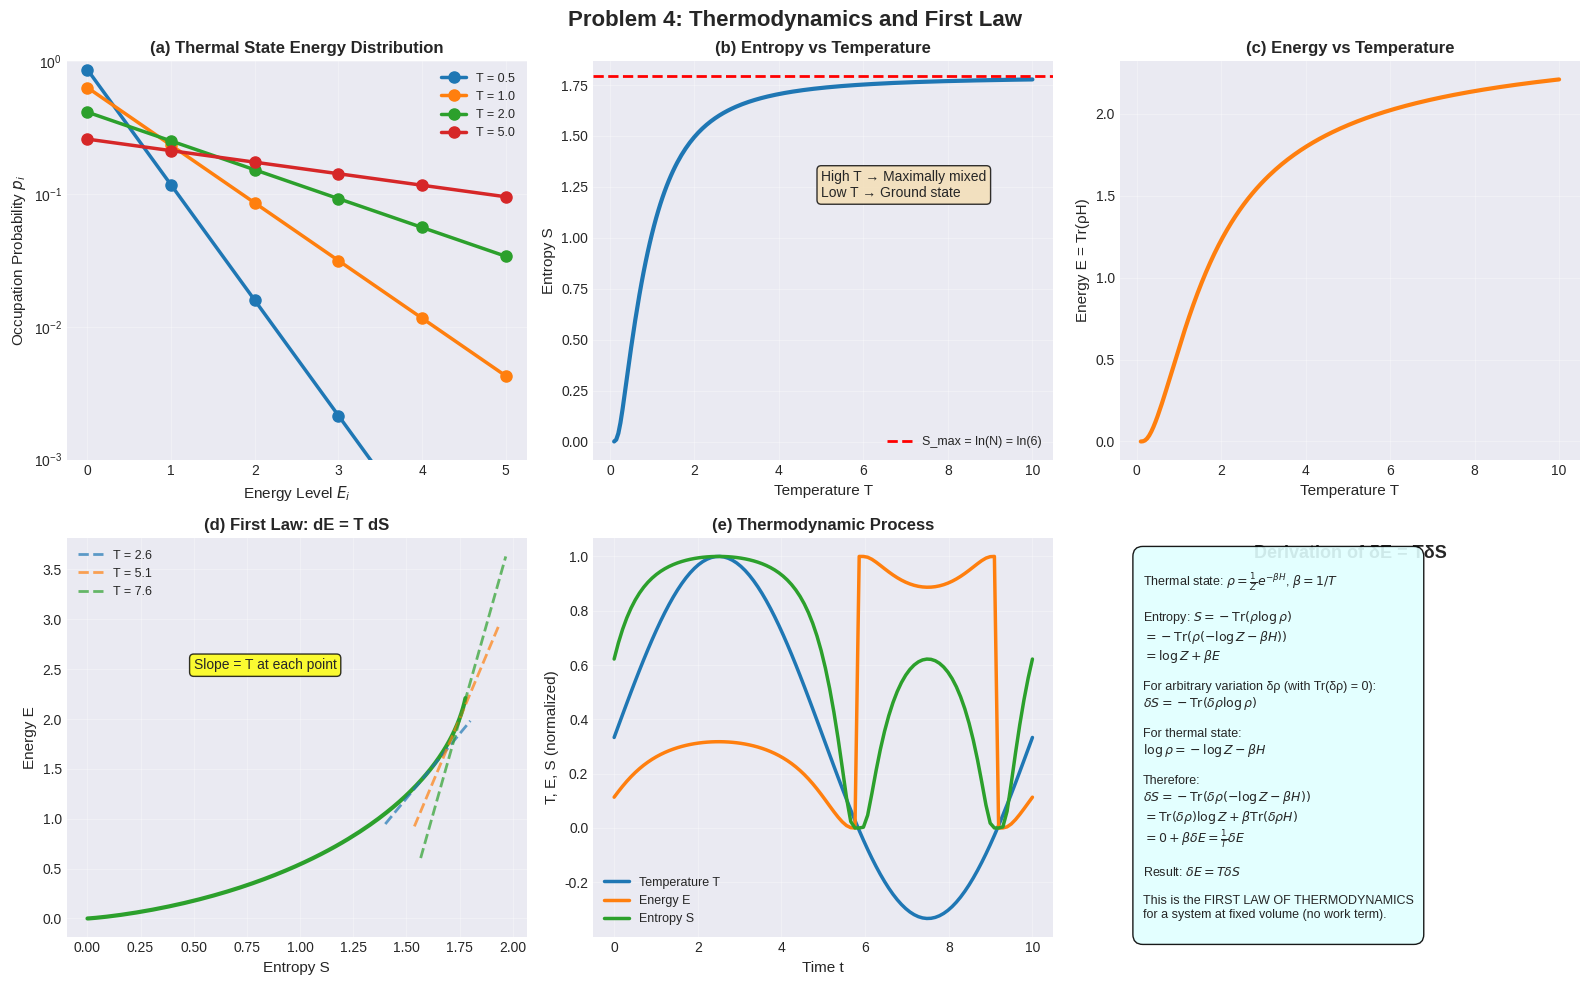

This chart was generated by the following Python code: (Note: this script raises an exception after producing the figure.)
"""
Visualizations for Physics 539 - Problem Set 3 (Part 2)
Topics: Thermodynamics, Quantum Channels, Kraus Operators
"""

import numpy as np
import matplotlib.pyplot as plt
from matplotlib.patches import FancyBboxPatch, Circle, FancyArrowPatch, Rectangle, Wedge
from mpl_toolkits.mplot3d import Axes3D

# Set style
plt.style.use('seaborn-v0_8-darkgrid')
plt.rcParams['font.size'] = 10
plt.rcParams['axes.labelsize'] = 11
plt.rcParams['axes.titlesize'] = 12
plt.rcParams['legend.fontsize'] = 9
plt.rcParams['figure.titlesize'] = 14

colors = ['#1f77b4', '#ff7f0e', '#2ca02c', '#d62728', '#9467bd', '#8c564b']

print("Generating supplementary visualizations for Problem Set 3...")
print("="*80)

# ============================================================================
# PROBLEM 4: THERMODYNAMICS
# ============================================================================

print("\n[1/3] Creating visualizations for Problem 4: Thermodynamics...")

fig1 = plt.figure(figsize=(16, 10))
fig1.suptitle('Problem 4: Thermodynamics and First Law', 
              fontsize=16, fontweight='bold', y=0.98)

# Panel 1: Energy levels and thermal distribution
ax1 = fig1.add_subplot(2, 3, 1)
ax1.set_title('(a) Thermal State Energy Distribution', fontweight='bold')
ax1.set_xlabel('Energy Level $E_i$')
ax1.set_ylabel('Occupation Probability $p_i$')
ax1.grid(True, alpha=0.3)

# Sample energy levels
E_levels = np.array([0, 1, 2, 3, 4, 5])
temperatures = [0.5, 1.0, 2.0, 5.0]

for T in temperatures:
    beta = 1/T
    Z = np.sum(np.exp(-beta * E_levels))
    p_i = np.exp(-beta * E_levels) / Z
    ax1.plot(E_levels, p_i, 'o-', linewidth=2.5, markersize=8, label=f'T = {T}')

ax1.legend()
ax1.set_yscale('log')
ax1.set_ylim(0.001, 1)

# Panel 2: Entropy vs Temperature
ax2 = fig1.add_subplot(2, 3, 2)
ax2.set_title('(b) Entropy vs Temperature', fontweight='bold')
ax2.set_xlabel('Temperature T')
ax2.set_ylabel('Entropy S')
ax2.grid(True, alpha=0.3)

T_range = np.linspace(0.1, 10, 200)
S_vals = []

for T in T_range:
    beta = 1/T
    Z = np.sum(np.exp(-beta * E_levels))
    p_i = np.exp(-beta * E_levels) / Z
    S = -np.sum(p_i * np.log(p_i[p_i > 0]))
    S_vals.append(S)

ax2.plot(T_range, S_vals, linewidth=3, color=colors[0])
ax2.axhline(y=np.log(len(E_levels)), color='red', linestyle='--', linewidth=2, 
           label=f'S_max = ln(N) = ln({len(E_levels)})')
ax2.legend()

# Add annotation
ax2.text(5, 1.2, 'High T → Maximally mixed\nLow T → Ground state', 
        bbox=dict(boxstyle='round', facecolor='wheat', alpha=0.8))

# Panel 3: Energy vs Temperature
ax3 = fig1.add_subplot(2, 3, 3)
ax3.set_title('(c) Energy vs Temperature', fontweight='bold')
ax3.set_xlabel('Temperature T')
ax3.set_ylabel('Energy E = Tr(ρH)')
ax3.grid(True, alpha=0.3)

E_mean_vals = []

for T in T_range:
    beta = 1/T
    Z = np.sum(np.exp(-beta * E_levels))
    p_i = np.exp(-beta * E_levels) / Z
    E_mean = np.sum(p_i * E_levels)
    E_mean_vals.append(E_mean)

ax3.plot(T_range, E_mean_vals, linewidth=3, color=colors[1])

# Panel 4: dE vs dS showing first law
ax4 = fig1.add_subplot(2, 3, 4)
ax4.set_title('(d) First Law: dE = T dS', fontweight='bold')
ax4.set_xlabel('Entropy S')
ax4.set_ylabel('Energy E')
ax4.grid(True, alpha=0.3)

ax4.plot(S_vals, E_mean_vals, linewidth=3, color=colors[2])

# Add tangent lines at different points to show slope = T
for i in [50, 100, 150]:
    if i < len(S_vals):
        S_point = S_vals[i]
        E_point = E_mean_vals[i]
        T_point = T_range[i]
        
        # Draw tangent
        ds = 0.2
        dE = T_point * ds
        ax4.plot([S_point - ds, S_point + ds], [E_point - dE, E_point + dE], 
                '--', linewidth=2, alpha=0.7, label=f'T = {T_point:.1f}')

ax4.legend()
ax4.text(0.5, 2.5, 'Slope = T at each point', 
        bbox=dict(boxstyle='round', facecolor='yellow', alpha=0.8))

# Panel 5: Phase space trajectory
ax5 = fig1.add_subplot(2, 3, 5)
ax5.set_title('(e) Thermodynamic Process', fontweight='bold')
ax5.set_xlabel('Time t')
ax5.set_ylabel('T, E, S (normalized)')
ax5.grid(True, alpha=0.3)

# Simulate a time-varying temperature
t_vals = np.linspace(0, 10, 100)
T_t = 1 + 2 * np.sin(2 * np.pi * t_vals / 10)

E_t = []
S_t = []

for T in T_t:
    beta = 1/T
    Z = np.sum(np.exp(-beta * E_levels))
    p_i = np.exp(-beta * E_levels) / Z
    E = np.sum(p_i * E_levels)
    S = -np.sum(p_i * np.log(p_i[p_i > 0]))
    E_t.append(E)
    S_t.append(S)

# Normalize for plotting
ax5.plot(t_vals, T_t / np.max(T_t), linewidth=2.5, label='Temperature T', color=colors[0])
ax5.plot(t_vals, np.array(E_t) / np.max(E_t), linewidth=2.5, label='Energy E', color=colors[1])
ax5.plot(t_vals, np.array(S_t) / np.max(S_t), linewidth=2.5, label='Entropy S', color=colors[2])

ax5.legend()

# Panel 6: Derivation
ax6 = fig1.add_subplot(2, 3, 6)
ax6.axis('off')
ax6.text(0.5, 0.95, 'Derivation of δE = TδS', 
         ha='center', fontsize=13, fontweight='bold', transform=ax6.transAxes)

deriv_text = r'''
Thermal state: $\rho = \frac{1}{Z}e^{-\beta H}$, $\beta = 1/T$

Entropy: $S = -\text{Tr}(\rho \log \rho)$
$= -\text{Tr}(\rho(-\log Z - \beta H))$
$= \log Z + \beta E$

For arbitrary variation δρ (with Tr(δρ) = 0):
$\delta S = -\text{Tr}(\delta\rho \log \rho)$

For thermal state:
$\log \rho = -\log Z - \beta H$

Therefore:
$\delta S = -\text{Tr}(\delta\rho(-\log Z - \beta H))$
$= \text{Tr}(\delta\rho) \log Z + \beta \text{Tr}(\delta\rho H)$
$= 0 + \beta \delta E = \frac{1}{T}\delta E$

Result: $\delta E = T \delta S$

This is the FIRST LAW OF THERMODYNAMICS
for a system at fixed volume (no work term).
'''

ax6.text(0.05, 0.48, deriv_text, 
         fontsize=9, verticalalignment='center', transform=ax6.transAxes,
         bbox=dict(boxstyle='round,pad=0.8', facecolor='lightcyan', alpha=0.9, edgecolor='black'))

plt.tight_layout()
plt.savefig('../figures/thermodynamics.png', dpi=200, bbox_inches='tight')
print("  [OK] Saved: ../figures/thermodynamics.png")

# ============================================================================
# PROBLEMS 6 & 7: QUANTUM CHANNELS AND KRAUS OPERATORS
# ============================================================================

print("\n[2/3] Creating visualizations for Problems 6 & 7: Quantum channels...")

fig2 = plt.figure(figsize=(16, 11))
fig2.suptitle('Problems 6 & 7: Quantum Channels and Kraus Operators', 
              fontsize=16, fontweight='bold', y=0.98)

# Panel 1: Channel schematic for Problem 6
ax1 = fig2.add_subplot(2, 3, 1)
ax1.set_title('(a) Channel: ρ → |ψ⟩⟨ψ|', fontweight='bold')
ax1.set_xlim(0, 5)
ax1.set_ylim(0, 4)
ax1.axis('off')

# Draw multiple input states
input_states = [(0.5, 3), (0.5, 2), (0.5, 1)]
labels = ['ρ₁', 'ρ₂', 'ρ₃']

for (x, y), label in zip(input_states, labels):
    box = FancyBboxPatch((x, y), 0.5, 0.5, boxstyle="round,pad=0.05",
                         facecolor='lightblue', edgecolor='black', linewidth=2)
    ax1.add_patch(box)
    ax1.text(x + 0.25, y + 0.25, label, ha='center', va='center', fontsize=14, weight='bold')
    
    # Arrow to channel
    arrow = FancyArrowPatch((x + 0.55, y + 0.25), (1.5, 2), 
                           arrowstyle='->', mutation_scale=20, linewidth=2, color='blue')
    ax1.add_patch(arrow)

# Channel box
channel_box = FancyBboxPatch((1.5, 1.5), 1.2, 1, boxstyle="round,pad=0.1",
                            facecolor='orange', edgecolor='black', linewidth=3)
ax1.add_patch(channel_box)
ax1.text(2.1, 2.3, '𝓔', ha='center', fontsize=24, weight='bold', style='italic')
ax1.text(2.1, 1.8, 'Collapse\nChannel', ha='center', fontsize=9)

# Output state
out_box = FancyBboxPatch((3.5, 1.75), 0.8, 0.5, boxstyle="round,pad=0.05",
                        facecolor='lightgreen', edgecolor='black', linewidth=2)
ax1.add_patch(out_box)
ax1.text(3.9, 2, '|ψ⟩⟨ψ|', ha='center', va='center', fontsize=14, weight='bold')

arrow_out = FancyArrowPatch((2.7, 2), (3.5, 2),
                           arrowstyle='->', mutation_scale=25, linewidth=3, color='green')
ax1.add_patch(arrow_out)

ax1.text(2.5, 0.3, 'All inputs → same pure state', ha='center', fontsize=10,
        bbox=dict(boxstyle='round', facecolor='yellow', alpha=0.8))

# Panel 2: Kraus operators for Problem 6
ax2 = fig2.add_subplot(2, 3, 2)
ax2.axis('off')
ax2.text(0.5, 0.95, 'Kraus Operators for Problem 6', 
         ha='center', fontsize=13, fontweight='bold', transform=ax2.transAxes)

kraus6_text = r'''
Goal: $\mathcal{E}(\rho) = |\psi\rangle\langle\psi|$ for all ρ

Choose orthonormal basis $\{|i\rangle\}$:

KRAUS OPERATORS:
$K_i = |\psi\rangle\langle i|$, for $i = 1, \ldots, N$

Verification:
$\mathcal{E}(\rho) = \sum_{i=1}^N K_i \rho K_i^\dagger$
$= \sum_i |\psi\rangle\langle i|\rho|i\rangle\langle\psi|$
$= |\psi\rangle \left(\sum_i \langle i|\rho|i\rangle\right)\langle\psi|$
$= |\psi\rangle \cdot \text{Tr}(\rho) \cdot \langle\psi|$
$= |\psi\rangle\langle\psi|$ (check!)

Completeness:
$\sum_i K_i^\dagger K_i = \sum_i |i\rangle\langle\psi|\psi\rangle\langle i|$
$= \sum_i |i\rangle\langle i| = \mathbb{I}$ (check!)

Physical interpretation:
Measurement in basis {|i⟩}, then prepare |ψ⟩
regardless of measurement outcome.
'''

ax2.text(0.05, 0.48, kraus6_text, 
         fontsize=9, verticalalignment='center', transform=ax2.transAxes,
         bbox=dict(boxstyle='round,pad=0.8', facecolor='lightblue', alpha=0.9, edgecolor='black'))

# Panel 3: Bloch sphere showing collapse
ax3 = fig2.add_subplot(2, 3, 3, projection='3d')
ax3.set_title('(b) Collapse on Bloch Sphere', fontweight='bold')
ax3.set_xlabel('$b_x$')
ax3.set_ylabel('$b_y$')
ax3.set_zlabel('$b_z$')

# Draw Bloch sphere
u = np.linspace(0, 2 * np.pi, 30)
v = np.linspace(0, np.pi, 30)
x_sphere = 0.5 * np.outer(np.cos(u), np.sin(v))
y_sphere = 0.5 * np.outer(np.sin(u), np.sin(v))
z_sphere = 0.5 * np.outer(np.ones(np.size(u)), np.cos(v))
ax3.plot_surface(x_sphere, y_sphere, z_sphere, alpha=0.15, color='cyan')

# Show several initial states
initial_states = [
    [0.3, 0.2, 0.1],
    [-0.2, 0.3, -0.1],
    [0.1, -0.2, 0.3]
]

# Target state
target = [0, 0, 0.5]

for init in initial_states:
    ax3.scatter(*init, s=100, c='blue', marker='o', alpha=0.7)
    # Arrow to target
    ax3.plot([init[0], target[0]], [init[1], target[1]], [init[2], target[2]], 
            'b--', linewidth=1.5, alpha=0.5)

ax3.scatter(*target, s=300, c='red', marker='*', edgecolors='black', linewidths=2)
ax3.text(target[0]+0.1, target[1]+0.1, target[2]+0.1, '|ψ⟩', fontsize=12, weight='bold')

ax3.view_init(elev=20, azim=45)

# Panel 4: Channel schematic for Problem 7
ax4 = fig2.add_subplot(2, 3, 4)
ax4.set_title('(c) Channel: ρ → 𝕀/N (maximally mixed)', fontweight='bold')
ax4.set_xlim(0, 5)
ax4.set_ylim(0, 4)
ax4.axis('off')

# Draw multiple input states
for (x, y), label in zip(input_states, labels):
    box = FancyBboxPatch((x, y), 0.5, 0.5, boxstyle="round,pad=0.05",
                         facecolor='lightblue', edgecolor='black', linewidth=2)
    ax4.add_patch(box)
    ax4.text(x + 0.25, y + 0.25, label, ha='center', va='center', fontsize=14, weight='bold')
    
    arrow = FancyArrowPatch((x + 0.55, y + 0.25), (1.5, 2),
                           arrowstyle='->', mutation_scale=20, linewidth=2, color='blue')
    ax4.add_patch(arrow)

# Channel box
channel_box = FancyBboxPatch((1.5, 1.5), 1.2, 1, boxstyle="round,pad=0.1",
                            facecolor='purple', edgecolor='black', linewidth=3, alpha=0.7)
ax4.add_patch(channel_box)
ax4.text(2.1, 2.3, '𝓔', ha='center', fontsize=24, weight='bold', style='italic')
ax4.text(2.1, 1.8, 'Complete\nDephasing', ha='center', fontsize=9)

# Output state
out_box = FancyBboxPatch((3.5, 1.75), 0.8, 0.5, boxstyle="round,pad=0.05",
                        facecolor='gray', edgecolor='black', linewidth=2, alpha=0.7)
ax4.add_patch(out_box)
ax4.text(3.9, 2, '𝕀/N', ha='center', va='center', fontsize=14, weight='bold')

arrow_out = FancyArrowPatch((2.7, 2), (3.5, 2),
                           arrowstyle='->', mutation_scale=25, linewidth=3, color='purple')
ax4.add_patch(arrow_out)

ax4.text(2.5, 0.3, 'All inputs → maximally mixed', ha='center', fontsize=10,
        bbox=dict(boxstyle='round', facecolor='yellow', alpha=0.8))

# Panel 5: Kraus operators for Problem 7
ax5 = fig2.add_subplot(2, 3, 5)
ax5.axis('off')
ax5.text(0.5, 0.95, 'Kraus Operators for Problem 7', 
         ha='center', fontsize=13, fontweight='bold', transform=ax5.transAxes)

kraus7_text = r'''
Goal: $\mathcal{E}(\rho) = \frac{1}{N}\mathbb{I}$ for all ρ

KRAUS OPERATORS:
$K_{ij} = \frac{1}{\sqrt{N}}|i\rangle\langle j|$
for all $i, j = 1, \ldots, N$

This gives $N^2$ Kraus operators total.

Verification:
$\mathcal{E}(\rho) = \sum_{i,j} K_{ij} \rho K_{ij}^\dagger$
$= \frac{1}{N}\sum_{i,j} |i\rangle\langle j|\rho|j\rangle\langle i|$
$= \frac{1}{N}\sum_i |i\rangle\left(\sum_j \langle j|\rho|j\rangle\right)\langle i|$
$= \frac{1}{N}\sum_i |i\rangle \cdot \text{Tr}(\rho) \cdot \langle i|$
$= \frac{1}{N}\mathbb{I}$ (check!)

Completeness:
$\sum_{i,j} K_{ij}^\dagger K_{ij} = \frac{1}{N}\sum_{i,j} |j\rangle\langle i|i\rangle\langle j|$
$= \frac{1}{N}\sum_j N|j\rangle\langle j| = \mathbb{I}$ (check!)
'''

ax5.text(0.05, 0.48, kraus7_text, 
         fontsize=9, verticalalignment='center', transform=ax5.transAxes,
         bbox=dict(boxstyle='round,pad=0.8', facecolor='lavender', alpha=0.9, edgecolor='black'))

# Panel 6: Bloch sphere showing complete dephasing
ax6 = fig2.add_subplot(2, 3, 6, projection='3d')
ax6.set_title('(d) Complete Dephasing on Bloch Sphere', fontweight='bold')
ax6.set_xlabel('$b_x$')
ax6.set_ylabel('$b_y$')
ax6.set_zlabel('$b_z$')

# Draw Bloch sphere
ax6.plot_surface(x_sphere, y_sphere, z_sphere, alpha=0.15, color='cyan')

# Show several initial states collapsing to center
n_states = 15
for i in range(n_states):
    theta = 2 * np.pi * i / n_states
    phi = np.pi / 3
    init = [0.4 * np.sin(phi) * np.cos(theta), 
            0.4 * np.sin(phi) * np.sin(theta),
            0.4 * np.cos(phi)]
    
    ax6.scatter(*init, s=80, c='blue', marker='o', alpha=0.6)
    # Arrow to center
    ax6.plot([init[0], 0], [init[1], 0], [init[2], 0], 'k--', linewidth=1, alpha=0.3)

# Center (maximally mixed)
ax6.scatter(0, 0, 0, s=400, c='gray', marker='o', edgecolors='black', linewidths=3, alpha=0.9)
ax6.text(0.1, 0.1, 0.1, '𝕀/N', fontsize=12, weight='bold')

ax6.view_init(elev=20, azim=45)

plt.tight_layout()
plt.savefig('../figures/quantum_channels.png', dpi=200, bbox_inches='tight')
print("  [OK] Saved: ../figures/quantum_channels.png")

# ============================================================================
# SUMMARY FIGURE: QUANTUM CHANNEL HIERARCHY
# ============================================================================

print("\n[3/3] Creating summary figure for quantum channels...")

fig3 = plt.figure(figsize=(14, 10))
fig3.suptitle('Summary: Quantum Channels and Operations', 
              fontsize=16, fontweight='bold', y=0.98)

# Panel 1: Channel types
ax1 = fig3.add_subplot(2, 2, 1)
ax1.set_title('Types of Quantum Channels', fontweight='bold')
ax1.set_xlim(0, 10)
ax1.set_ylim(0, 10)
ax1.axis('off')

# Hierarchy of channels
channels = [
    (5, 9, 'All CPTP Maps', 'lightblue', 3.5),
    (5, 7, 'Unitary Channels', 'lightgreen', 2.5),
    (5, 5, 'Measurements', 'lightyellow', 2.5),
    (5, 3, 'Decoherence', 'lightcoral', 2.5),
    (5, 1, 'Complete Dephasing', 'gray', 2.5)
]

for x, y, label, color, width in channels:
    box = FancyBboxPatch((x - width/2, y - 0.3), width, 0.6, 
                         boxstyle="round,pad=0.1",
                         facecolor=color, edgecolor='black', linewidth=2)
    ax1.add_patch(box)
    ax1.text(x, y, label, ha='center', va='center', fontsize=11, weight='bold')

# Panel 2: Entropy changes
ax2 = fig3.add_subplot(2, 2, 2)
ax2.set_title('Entropy Under Different Channels', fontweight='bold')
ax2.set_xlabel('Input Entropy S(ρ)')
ax2.set_ylabel('Output Entropy S(𝓔(ρ))')
ax2.grid(True, alpha=0.3)

S_in = np.linspace(0, np.log(4), 100)

# Unitary (preserves entropy)
ax2.plot(S_in, S_in, linewidth=3, label='Unitary', color='green')

# Dephasing (increases entropy)
S_dephasing = S_in + 0.3 * (np.log(4) - S_in)
ax2.plot(S_in, S_dephasing, linewidth=3, label='Partial dephasing', color='orange')

# Complete dephasing
ax2.plot(S_in, np.log(4) * np.ones_like(S_in), linewidth=3, 
        label='Complete dephasing', color='red')

# Measurement (can decrease)
S_measurement = 0.7 * S_in
ax2.plot(S_in, S_measurement, linewidth=3, linestyle='--',
        label='Measurement (von Neumann)', color='blue')

ax2.plot([0, np.log(4)], [0, np.log(4)], 'k--', alpha=0.5, linewidth=1)
ax2.legend()

# Panel 3: Kraus rank
ax3 = fig3.add_subplot(2, 2, 3)
ax3.set_title('Number of Kraus Operators', fontweight='bold')
ax3.set_xlabel('Hilbert Space Dimension N')
ax3.set_ylabel('Number of Kraus Operators')
ax3.grid(True, alpha=0.3)
ax3.set_yscale('log')

N_vals = np.arange(2, 11)

# Unitary: 1 Kraus operator
ax3.plot(N_vals, np.ones_like(N_vals), 'o-', linewidth=2.5, markersize=10,
        label='Unitary', color='green')

# Collapse to single state: N operators
ax3.plot(N_vals, N_vals, 's-', linewidth=2.5, markersize=10,
        label='Collapse (Problem 6)', color='blue')

# Complete dephasing: N² operators
ax3.plot(N_vals, N_vals**2, '^-', linewidth=2.5, markersize=10,
        label='Dephasing (Problem 7)', color='red')

ax3.legend()

# Panel 4: Summary table
ax4 = fig3.add_subplot(2, 2, 4)
ax4.axis('off')
ax4.text(0.5, 0.95, 'Summary of Key Results', 
         ha='center', fontsize=13, fontweight='bold', transform=ax4.transAxes)

summary_text = '''
QUANTUM CHANNEL STRUCTURE:

General form:
    𝓔(ρ) = Σᵢ Kᵢ ρ Kᵢ†
    
Completeness: Σᵢ Kᵢ†Kᵢ = 𝕀

PROBLEM 6: Collapse Channel
    Goal: 𝓔(ρ) = |ψ⟩⟨ψ|
    Kraus operators: Kᵢ = |ψ⟩⟨i|
    Number: N operators
    Physical: Measurement + state preparation

PROBLEM 7: Complete Dephasing
    Goal: 𝓔(ρ) = 𝕀/N
    Kraus operators: Kᵢⱼ = (1/√N)|i⟩⟨j|
    Number: N² operators
    Physical: Maximum noise/decoherence

KEY PROPERTIES:
• Unitary channels preserve entropy
• Dephasing increases entropy
• Complete dephasing → S_max = ln N
• Measurements can decrease entropy
• All channels: S(𝓔(ρ)||σ) ≤ S(ρ||σ)
  if 𝓔(σ) = σ (data processing inequality)
'''

ax4.text(0.05, 0.48, summary_text, 
         fontsize=9, verticalalignment='center', transform=ax4.transAxes,
         bbox=dict(boxstyle='round,pad=0.8', facecolor='lightcyan', alpha=0.9, edgecolor='black'),
         family='monospace')

plt.tight_layout()
plt.savefig('../figures/summary_channels.png', dpi=200, bbox_inches='tight')
print("  [OK] Saved: ../figures/summary_channels.png")

print("\n" + "="*80)
print("All supplementary visualizations complete!")
print("="*80)
print("\nGenerated files:")
print("  • problem3_4_thermodynamics.png")
print("  • problem3_6_7_quantum_channels.png")
print("  • problem3_summary_channels.png")

plt.show()

